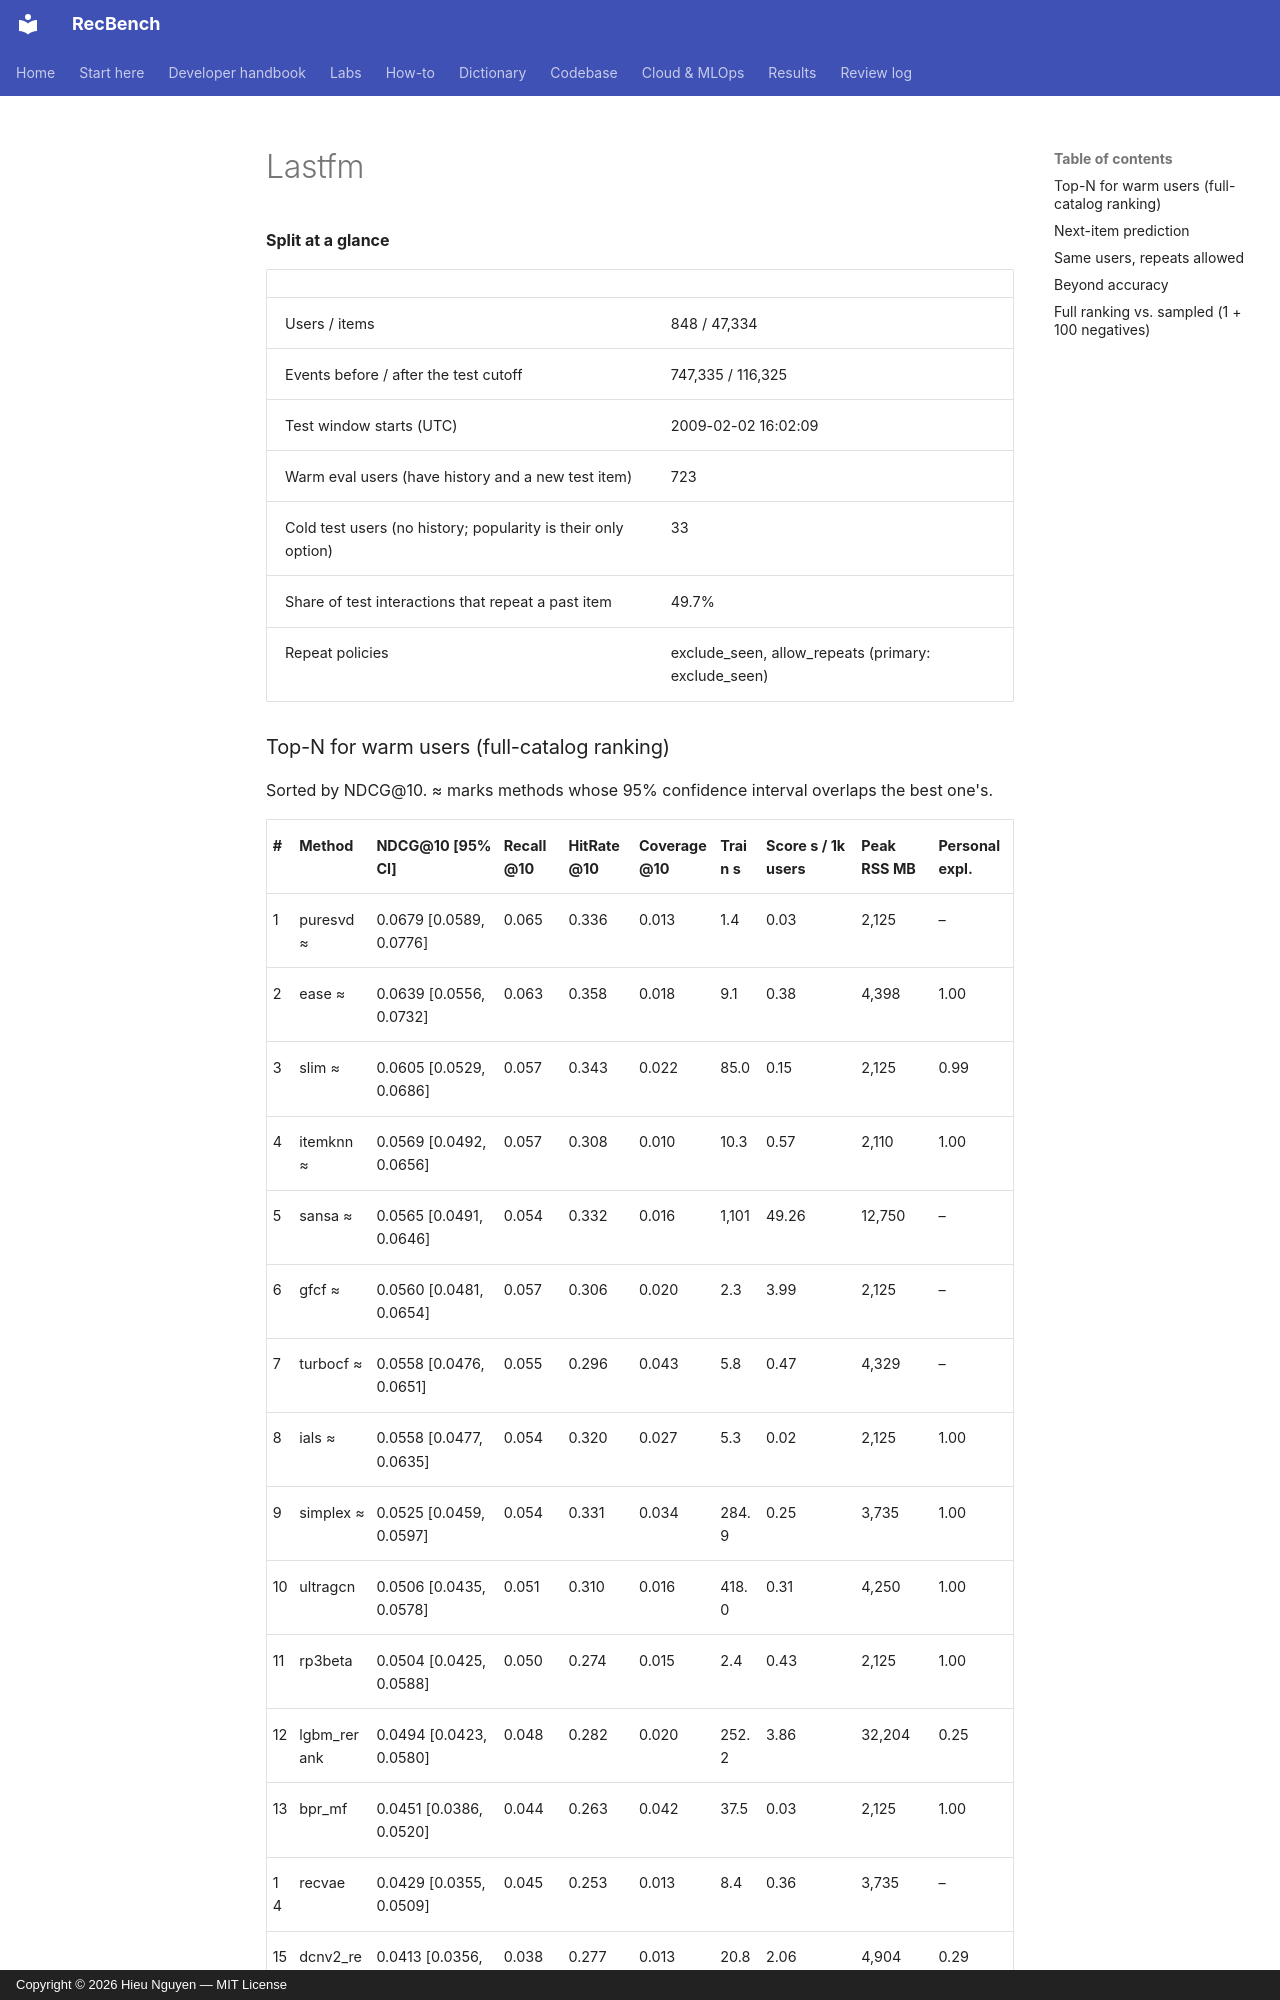

repository: trunghieu11/recbench · page: generated/leaderboards/quick-tuned/lastfm/index.html · generator: mkdocs · copyright: Copyright © 2026 Hieu Nguyen — MIT License


**Split at a glance**

|  |  |
|---|---|
| Users / items | 848 / 47,334 |
| Events before / after the test cutoff | 747,335 / 116,325 |
| Test window starts (UTC) | 2009-02-02 16:02:09 |
| Warm eval users (have history and a new test item) | 723 |
| Cold test users (no history; popularity is their only option) | 33 |
| Share of test interactions that repeat a past item | 49.7% |
| Repeat policies | exclude_seen, allow_repeats (primary: exclude_seen) |
